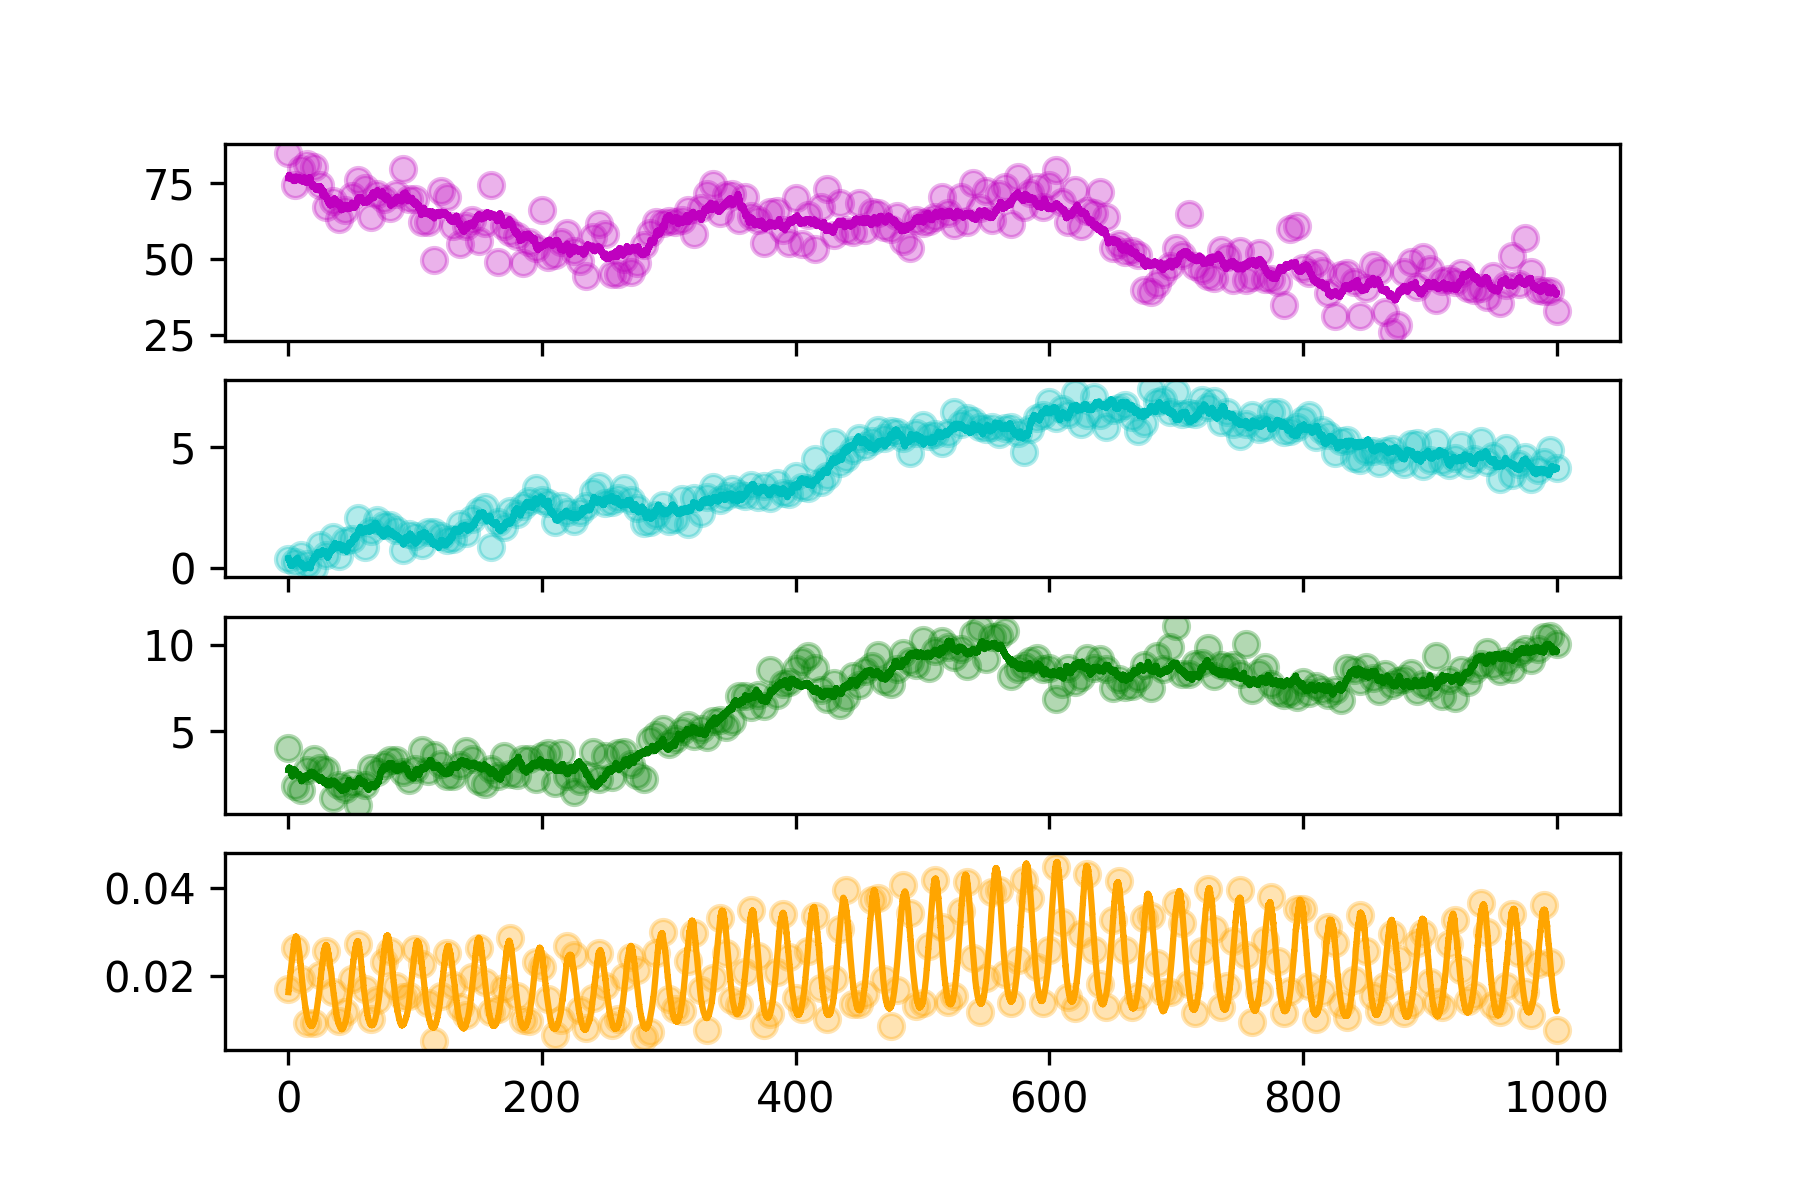

Source data for this figure (header and first rows):
hour, SOC, DOC, MBC, CO2
0.0, 84.73, 0.3824, 4.024, 0.01699
5.0, 74.24, 0.2739, 1.854, 0.02638
10.0, 79.52, 0.5432, 1.588, 0.01931
15.0, 81.17, 0.1957, 2.777, 0.009168
20.0, 80.22, 0.03192, 3.391, 0.009116
25.0, 74.25, 0.9719, 2.872, 0.0201
30.0, 67.05, 0.5371, 2.742, 0.02556
35.0, 68.89, 1.307, 1.106, 0.01625
40.0, 62.98, 0.5079, 1.903, 0.009566
45.0, 66, 1.122, 1.679, 0.0116
50.0, 70.78, 1.203, 1.994, 0.01913
55.0, 75.91, 2.094, 0.7469, 0.02734
60.0, 73.16, 0.8804, 1.86, 0.01702
65.0, 63.59, 1.556, 2.877, 0.009986
70.0, 71.28, 2.003, 2.612, 0.01448
75.0, 69.7, 1.787, 3.028, 0.02311
80.0, 66.71, 1.807, 3.354, 0.02572
85.0, 71.23, 1.592, 3.306, 0.01754
90.0, 79.33, 0.7483, 2.643, 0.01513
95.0, 69.73, 1.431, 2.2, 0.01534
100.0, 69.57, 1.325, 2.793, 0.02598
105.0, 62.02, 0.9551, 3.933, 0.02275
110.0, 62.23, 1.5, 2.692, 0.01372
115.0, 49.71, 1.487, 3.625, 0.005001
120.0, 72.12, 1.328, 3.128, 0.0153
125.0, 70.14, 1.179, 2.406, 0.02522
130.0, 60.69, 1.195, 2.399, 0.01789
135.0, 55.02, 1.826, 3.03, 0.0128
140.0, 60.68, 1.443, 3.879, 0.01101
145.0, 62.77, 2.027, 3.388, 0.01967
150.0, 55.8, 2.382, 2.145, 0.02632
155.0, 61.64, 2.545, 1.958, 0.01843
160.0, 74.09, 0.88, 2.807, 0.01154
165.0, 49.08, 1.914, 2.423, 0.01241
170.0, 60.76, 1.718, 3.555, 0.01709
175.0, 58.98, 2.382, 2.505, 0.02863
180.0, 57.53, 2.226, 2.449, 0.01523
185.0, 48.53, 2.552, 3.382, 0.009741
190.0, 55.69, 2.762, 3.398, 0.009529
195.0, 53.71, 3.335, 2.257, 0.02321
200.0, 65.93, 2.814, 3.545, 0.02185
205.0, 50.65, 2.706, 3.753, 0.01468
210.0, 51.37, 1.917, 2.018, 0.00637
215.0, 55.65, 2.563, 3.729, 0.009872
220.0, 58.59, 2.331, 2.403, 0.02673
225.0, 52.57, 1.948, 1.472, 0.02467
230.0, 49.37, 2.306, 2.143, 0.01205
235.0, 44.38, 2.578, 2.48, 0.007976
240.0, 57.12, 3.157, 3.795, 0.01492
245.0, 61.47, 3.415, 2.244, 0.02524
250.0, 58.33, 2.686, 3.546, 0.01761
255.0, 44.99, 2.751, 2.345, 0.008783
260.0, 44.95, 2.888, 3.751, 0.01005
265.0, 50.08, 3.322, 3.82, 0.0197
270.0, 45.82, 2.831, 3.128, 0.02433
275.0, 48.52, 2.473, 2.48, 0.0213
280.0, 54.65, 1.859, 2.235, 0.005973
285.0, 58.42, 1.919, 4.518, 0.007058
290.0, 62.23, 2.211, 4.803, 0.02526
295.0, 61.74, 2.622, 5.121, 0.03009
... 141 more rows
